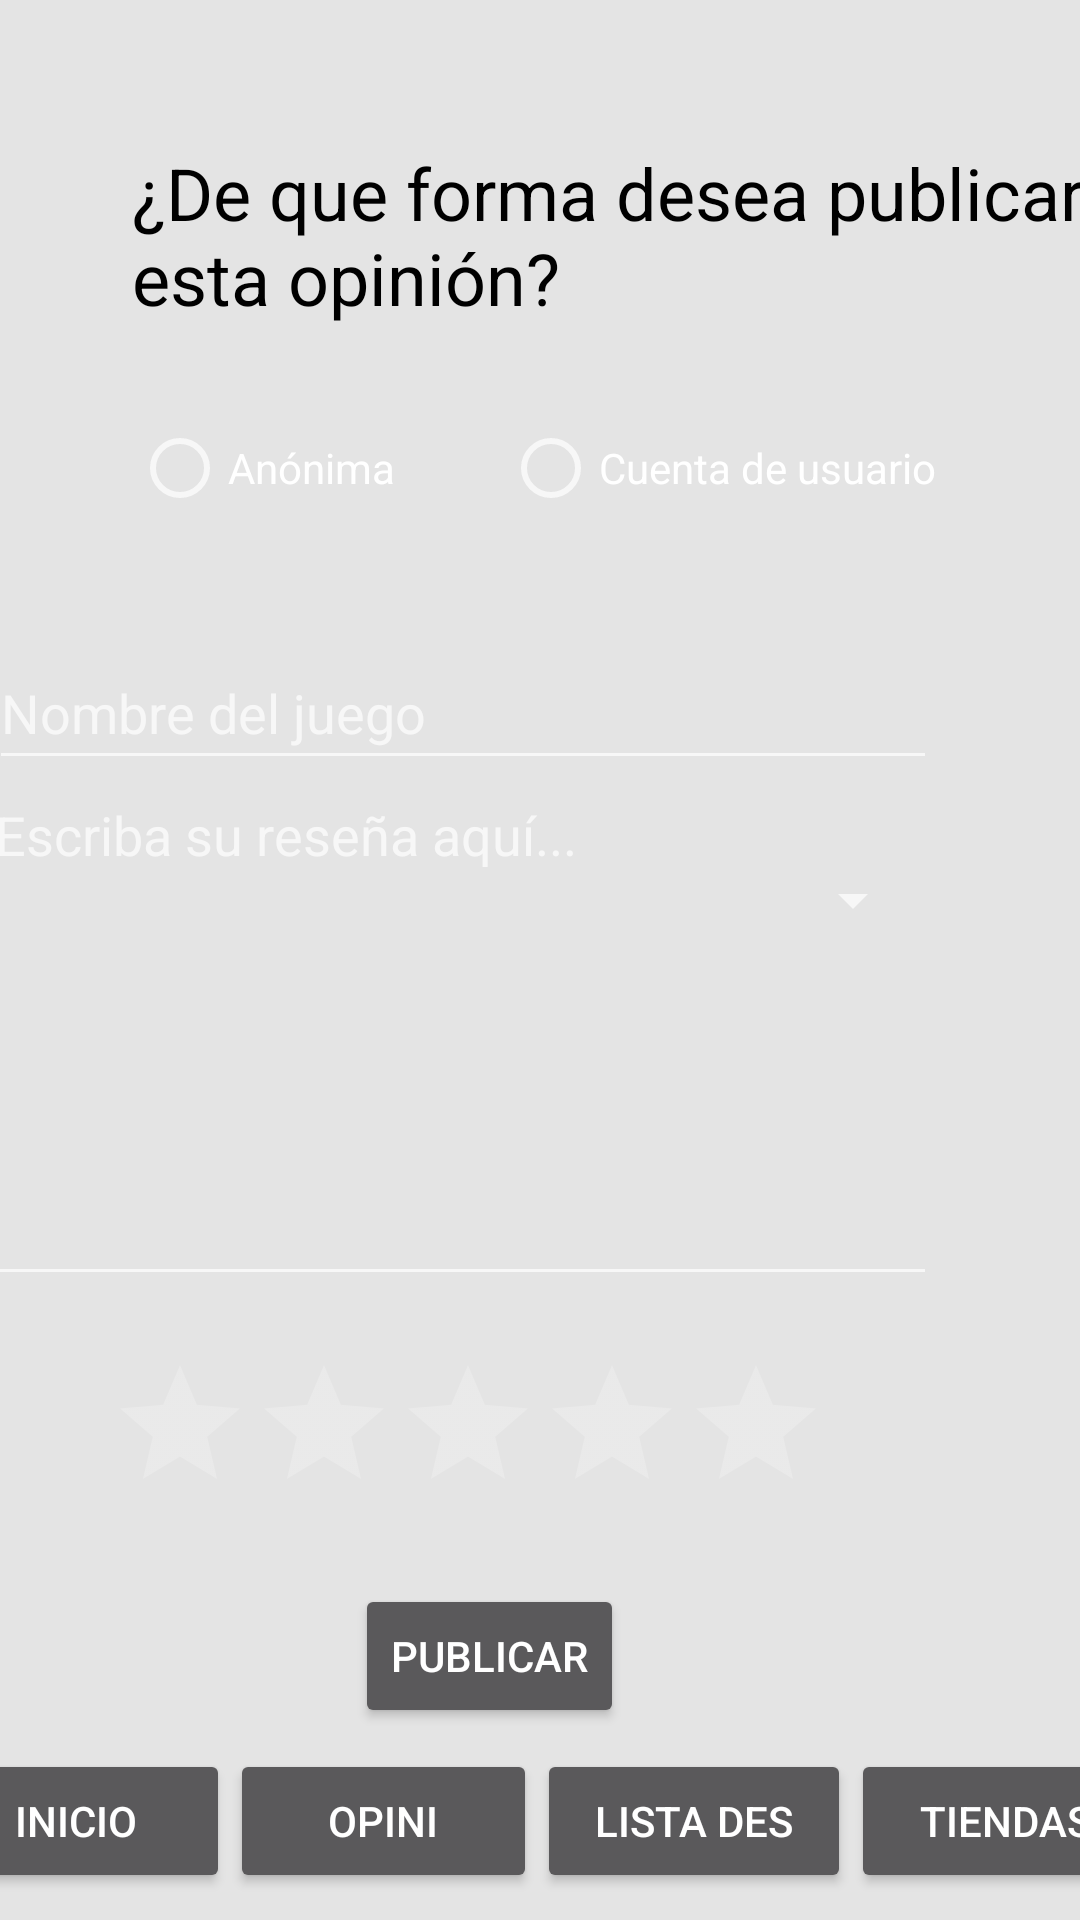

The Android layout XML behind this screen, and the referenced resources:
<!-- AndroidManifest.xml: application theme Theme.Geek_for_Games -->
<!-- res/layout/activity_escribir_opinion.xml -->
<?xml version="1.0" encoding="utf-8"?>
<androidx.constraintlayout.widget.ConstraintLayout xmlns:android="http://schemas.android.com/apk/res/android"
    xmlns:app="http://schemas.android.com/apk/res-auto"
    xmlns:tools="http://schemas.android.com/tools"
    android:layout_width="match_parent"
    android:layout_height="match_parent"
    android:background="#E4E4E4"
    tools:context=".Activity_escribir_opinion">

    <LinearLayout
        android:layout_width="412dp"
        android:layout_height="57dp"
        android:orientation="horizontal"
        app:layout_constraintBottom_toBottomOf="parent"
        app:layout_constraintEnd_toEndOf="parent"
        app:layout_constraintStart_toStartOf="parent">

        <Button
            android:id="@+id/Button_inicio_inicio"
            android:layout_width="wrap_content"
            android:layout_height="wrap_content"
            android:layout_weight="1"
            android:text="Inicio" />

        <Button
            android:id="@+id/Button_inicio_escribir"
            android:layout_width="wrap_content"
            android:layout_height="wrap_content"
            android:layout_weight="1"
            android:text="opini" />

        <Button
            android:id="@+id/button4"
            android:layout_width="wrap_content"
            android:layout_height="wrap_content"
            android:layout_weight="1"
            android:text="Lista des" />

        <Button
            android:id="@+id/button5"
            android:layout_width="wrap_content"
            android:layout_height="wrap_content"
            android:layout_weight="1"
            android:text="Tiendas" />
    </LinearLayout>

    <EditText
        android:id="@+id/editTextTextMultiLine"
        android:layout_width="318dp"
        android:layout_height="176dp"
        android:layout_marginEnd="48dp"
        android:layout_marginBottom="208dp"
        android:ems="10"
        android:gravity="start|top"
        android:hint="Escriba su reseña aquí..."
        android:inputType="textMultiLine"
        app:layout_constraintBottom_toBottomOf="parent"
        app:layout_constraintEnd_toEndOf="parent" />

    <EditText
        android:id="@+id/Text_opinion_nombre"
        android:layout_width="316dp"
        android:layout_height="48dp"
        android:layout_marginTop="212dp"
        android:layout_marginEnd="48dp"
        android:ems="10"
        android:hint="Nombre del juego"
        android:inputType="textPersonName"
        app:layout_constraintEnd_toEndOf="parent"
        app:layout_constraintTop_toTopOf="parent" />

    <Spinner
        android:id="@+id/spinner_opinion"
        android:layout_width="315dp"
        android:layout_height="48dp"
        android:layout_marginTop="276dp"
        android:layout_marginEnd="52dp"
        app:layout_constraintEnd_toEndOf="parent"
        app:layout_constraintTop_toTopOf="parent" />

    <Button
        android:id="@+id/Button_opinion_publicar"
        android:layout_width="wrap_content"
        android:layout_height="wrap_content"
        android:layout_marginEnd="152dp"
        android:layout_marginBottom="64dp"
        android:text="Publicar"
        app:layout_constraintBottom_toBottomOf="parent"
        app:layout_constraintEnd_toEndOf="parent" />

    <RadioButton
        android:id="@+id/RadioButton_op_anonima"
        android:layout_width="wrap_content"
        android:layout_height="wrap_content"
        android:layout_marginStart="44dp"
        android:layout_marginTop="132dp"
        android:text="Anónima"
        app:layout_constraintStart_toStartOf="parent"
        app:layout_constraintTop_toTopOf="parent" />

    <RadioButton
        android:id="@+id/RadioButton_op_cuenta"
        android:layout_width="wrap_content"
        android:layout_height="wrap_content"
        android:layout_marginTop="132dp"
        android:layout_marginEnd="48dp"
        android:text="Cuenta de usuario"
        app:layout_constraintEnd_toEndOf="parent"
        app:layout_constraintTop_toTopOf="parent" />

    <RatingBar
        android:id="@+id/ratingBar"
        android:layout_width="wrap_content"
        android:layout_height="wrap_content"
        android:layout_marginEnd="84dp"
        android:layout_marginBottom="132dp"
        app:layout_constraintBottom_toBottomOf="parent"
        app:layout_constraintEnd_toEndOf="parent" />

    <TextView
        android:id="@+id/TextView_opcion_op"
        android:layout_width="320dp"
        android:layout_height="61dp"
        android:layout_marginStart="44dp"
        android:layout_marginTop="48dp"
        android:text="¿De que forma desea publicar esta opinión?"
        android:textAllCaps="false"
        android:textColor="#000000"
        android:textSize="24sp"
        app:layout_constraintStart_toStartOf="parent"
        app:layout_constraintTop_toTopOf="parent" />

</androidx.constraintlayout.widget.ConstraintLayout>
<!-- resources referenced by this layout -->
<resources>
  <style name="Theme.Geek_for_Games" parent="Theme.MaterialComponents">
          
          <item name="colorPrimary">@color/blue_sapphire</item>
          <item name="colorPrimaryVariant">@color/blue_sapphire</item>
          <item name="colorOnPrimary">@color/white</item>
          
          <item name="colorSecondary">@color/teal_200</item>
          <item name="colorSecondaryVariant">@color/teal_700</item>
          <item name="colorOnSecondary">@color/black</item>
          
          <item name="android:statusBarColor" tools:targetApi="l">?attr/colorPrimaryVariant</item>
          
      </style>
  <color name="white">#FFFFFFFF</color>
  <color name="teal_200">#FF03DAC5</color>
  <color name="teal_700">#FF018786</color>
  <color name="black">#FF000000</color>
</resources>
